Labelled photos from "data", an image-classification folder in rsobralm/Projeto-IA. The possible labels are: bottle, can, cigarette, plastic bag and wrapper, straw.

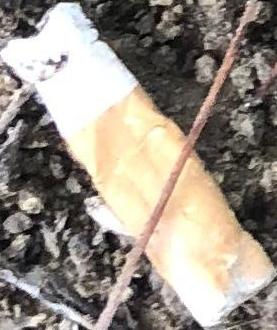
Label: cigarette

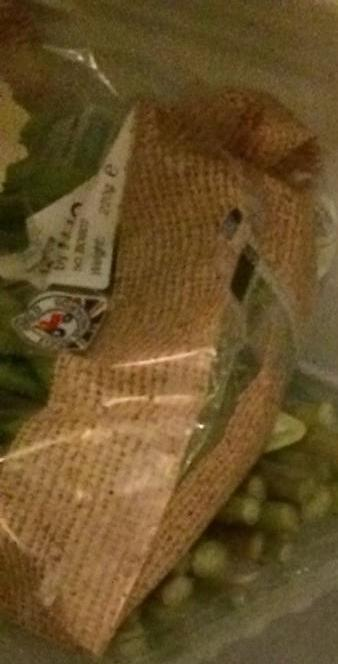
Label: plastic bag and wrapper

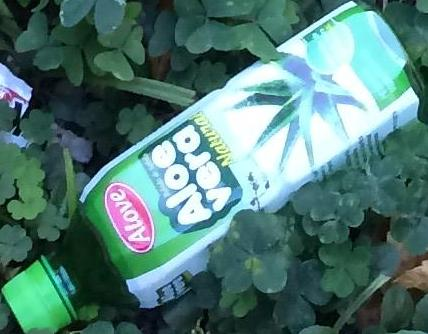
Label: bottle

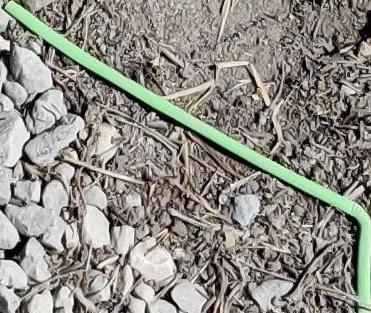
Label: straw

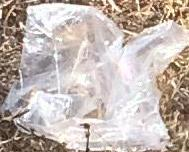
Label: plastic bag and wrapper

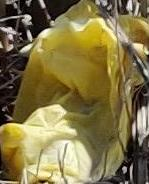
Label: plastic bag and wrapper
